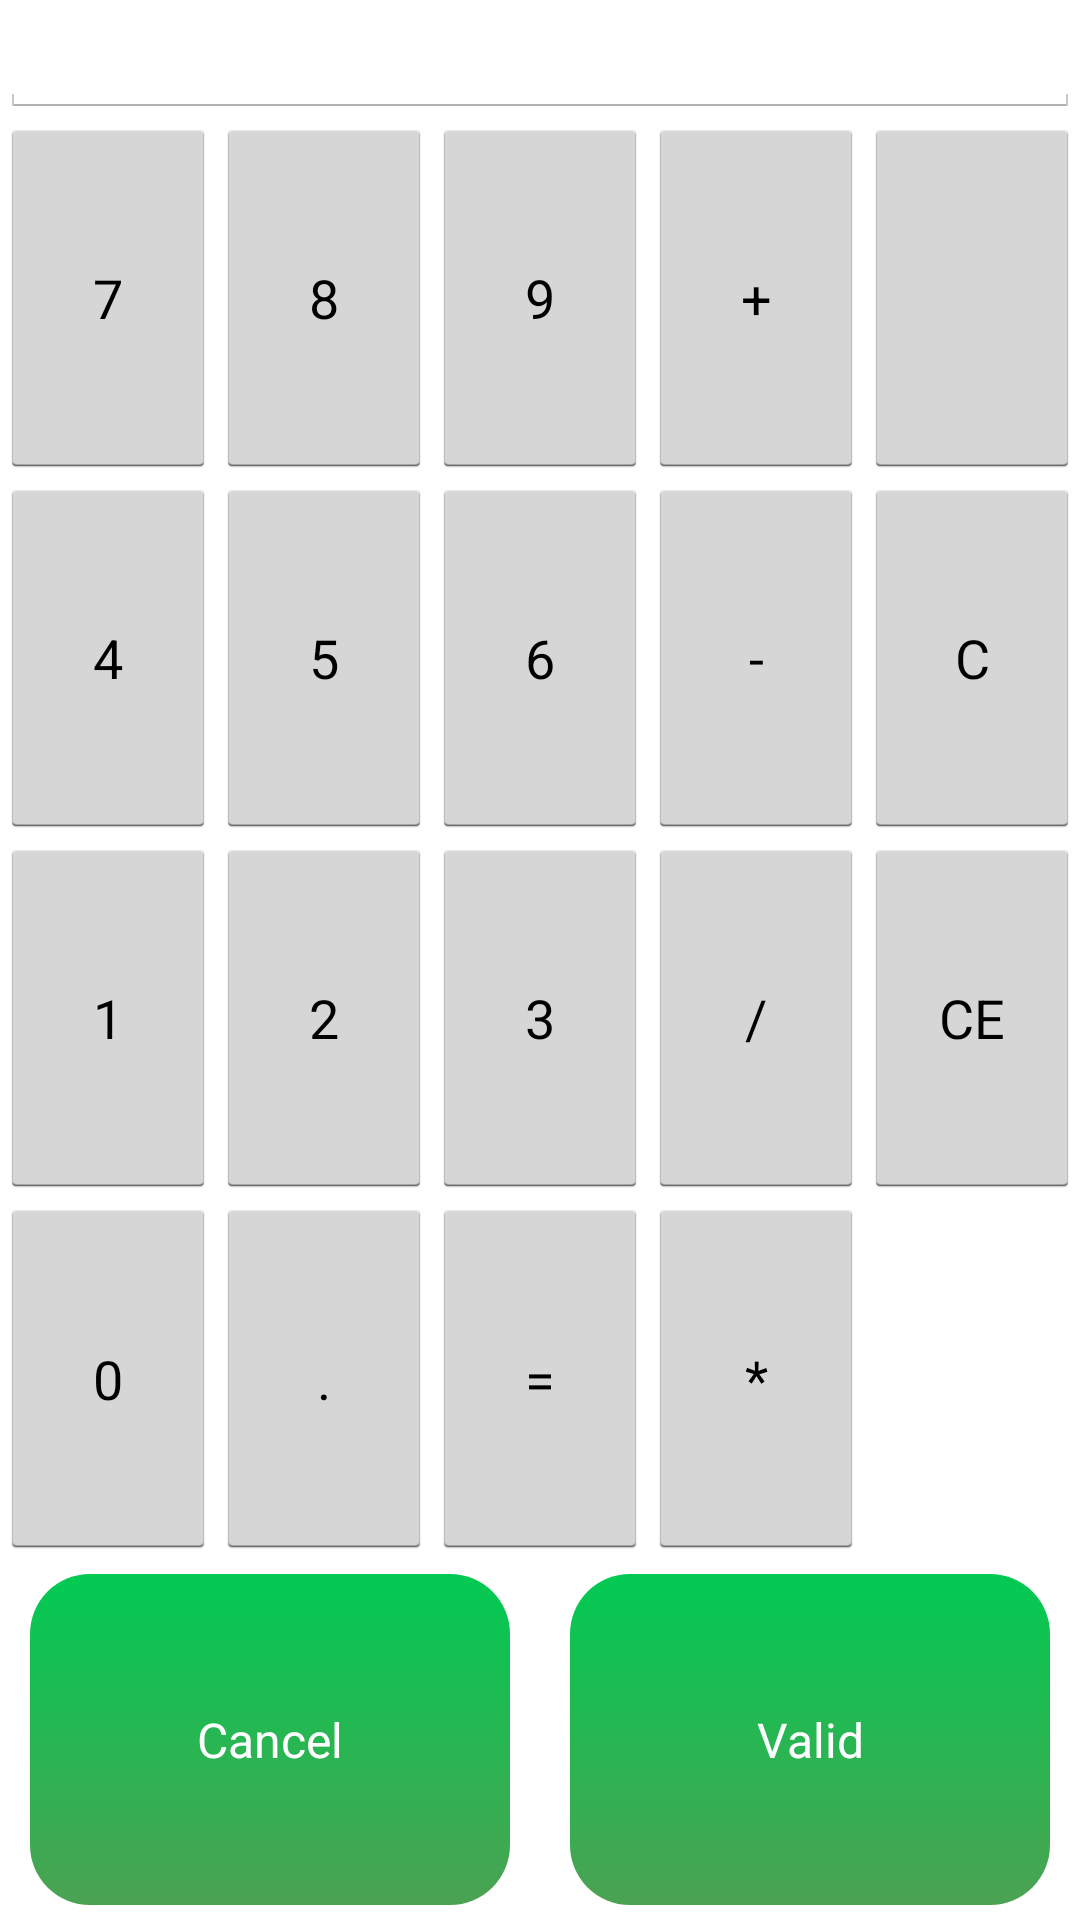

Layout XML and referenced resources for this Android screen:
<!-- AndroidManifest.xml: application theme myTheme -->
<!-- res/layout/dialog_calculator.xml -->
<?xml version="1.0" encoding="utf-8"?>
<LinearLayout android:layout_height="fill_parent"
              xmlns:android="http://schemas.android.com/apk/res/android"
              android:layout_width="fill_parent"
        >
    <LinearLayout
            android:layout_width="fill_parent"
            android:layout_height="match_parent"
            android:orientation="vertical"
            >

        <EditText
                android:layout_width="match_parent"
                android:layout_height="wrap_content"
                android:editable="false"
                android:id="@+id/calculator_output"
                />

        <LinearLayout
                android:layout_width="match_parent"
                android:layout_height="0dp"
                android:orientation="horizontal"
                android:layout_weight="1">

            <Button
                    android:layout_width="0dp"
                    android:layout_height="match_parent"
                    android:layout_weight="1"
                    android:text="7"
                    android:id="@+id/b_calculator_7"
                    />
            <Button
                    android:layout_width="0dp"
                    android:layout_height="match_parent"
                    android:layout_weight="1"
                    android:text="8"
                    android:id="@+id/b_calculator_8"
                    />
            <Button
                    android:layout_width="0dp"
                    android:layout_height="match_parent"
                    android:layout_weight="1"
                    android:text="9"
                    android:id="@+id/b_calculator_9"
                    />

            <Button
                    android:layout_width="0dp"
                    android:layout_height="match_parent"
                    android:layout_weight="1"
                    android:text="+"
                    android:id="@+id/b_calculator_plus"
                    />

            <ImageButton
                    android:layout_width="0dp"
                    android:layout_height="match_parent"
                    android:layout_weight="1"
                    android:src="@drawable/calculator_back_icon"
                    android:id="@+id/b_calculator_back"
                    />
        </LinearLayout>

        <LinearLayout
                android:layout_width="match_parent"
                android:layout_height="0dp"
                android:orientation="horizontal" android:layout_weight="1">

            <Button
                    android:layout_width="0dp"
                    android:layout_height="match_parent"
                    android:layout_weight="1"
                    android:text="4"
                    android:id="@+id/b_calculator_4"
                    />
            <Button
                    android:layout_width="0dp"
                    android:layout_height="match_parent"
                    android:layout_weight="1"
                    android:text="5"
                    android:id="@+id/b_calculator_5"
                    />
            <Button
                    android:layout_width="0dp"
                    android:layout_height="match_parent"
                    android:layout_weight="1"
                    android:text="6"
                    android:id="@+id/b_calculator_6"
                    />

            <Button
                    android:layout_width="0dp"
                    android:layout_height="match_parent"
                    android:layout_weight="1"
                    android:text="-"
                    android:id="@+id/b_calculator_less"
                    />

            <Button
                    android:layout_width="0dp"
                    android:layout_height="match_parent"
                    android:layout_weight="1"
                    android:text="C"
                    android:id="@+id/b_calculator_c"
                    />
        </LinearLayout>

        <LinearLayout
                android:layout_width="match_parent"
                android:layout_height="0dp"
                android:orientation="horizontal" android:layout_weight="1">

            <Button
                    android:layout_width="0dp"
                    android:layout_height="match_parent"
                    android:layout_weight="1"
                    android:text="1"
                    android:id="@+id/b_calculator_1"
                    />
            <Button
                    android:layout_width="0dp"
                    android:layout_height="match_parent"
                    android:layout_weight="1"
                    android:text="2"
                    android:id="@+id/b_calculator_2"
                    />
            <Button
                    android:layout_width="0dp"
                    android:layout_height="match_parent"
                    android:layout_weight="1"
                    android:text="3"
                    android:id="@+id/b_calculator_3"
                    />

            <Button
                    android:layout_width="0dp"
                    android:layout_height="match_parent"
                    android:layout_weight="1"
                    android:text="/"
                    android:id="@+id/b_calculator_divise"
                    />

            <Button
                    android:layout_width="0dp"
                    android:layout_height="match_parent"
                    android:layout_weight="1"
                    android:text="CE"
                    android:id="@+id/b_calculator_ce"
                    />
        </LinearLayout>


        <LinearLayout
                android:layout_width="match_parent"
                android:layout_height="0dp"
                android:orientation="horizontal" android:layout_weight="1">

            <Button
                    android:layout_width="0dp"
                    android:layout_height="match_parent"
                    android:layout_weight="1"
                    android:text="0"
                    android:id="@+id/b_calculator_0"
                    />
            <Button
                    android:layout_width="0dp"
                    android:layout_height="match_parent"
                    android:layout_weight="1"
                    android:text="."
                    android:id="@+id/b_calculator_decimal"
                    />
            <Button
                    android:layout_width="0dp"
                    android:layout_height="match_parent"
                    android:layout_weight="1"
                    android:text="="
                    android:id="@+id/b_calculator_result"
                    />

            <Button
                    android:layout_width="0dp"
                    android:layout_height="match_parent"
                    android:layout_weight="1"
                    android:text="*"
                    android:id="@+id/b_calculator_multiple"
                    />

            <FrameLayout
                    android:layout_width="0dp"
                    android:layout_height="match_parent"
                    android:layout_weight="1"
                    />
        </LinearLayout>


        <LinearLayout
                android:layout_width="match_parent"
                android:layout_height="0dp"
                android:orientation="horizontal" android:layout_weight="1">
            <Button
                    android:layout_width="0dp"
                    android:layout_height="match_parent"
                    android:layout_weight="1"
                    android:text="@string/g_cancel"
                    android:id="@+id/b_calculator_cancel"
                    style="@style/button"
                    />

            <Button
                    android:layout_width="0dp"
                    android:layout_height="match_parent"
                    android:layout_weight="1"
                    android:text="@string/g_valid"
                    android:id="@+id/b_calculator_valid"
                    style="@style/button"
                    />
        </LinearLayout>


    </LinearLayout>
</LinearLayout>
<!-- resources referenced by this layout -->
<resources>
  <string name="g_cancel">Cancel</string>
  <string name="g_valid">Valid</string>
  <style name="button">
          <item name="android:background">@drawable/button</item>
          <item name="android:padding">0dp</item>
          <item name="android:layout_marginTop">5dp</item>
          <item name="android:layout_marginBottom">5dp</item>
          <item name="android:paddingTop">5dp</item>
          <item name="android:paddingBottom">5dp</item>
          <item name="android:textSize">16dp</item>
          <item name="android:minHeight">36dp</item>
          <item name="android:layout_marginLeft">10dp</item>
          <item name="android:layout_marginRight">10dp</item>
          <item name="android:textColor">@android:color/white</item>
      </style>
  <style name="myTheme" parent="@android:style/Theme.Holo.Light.DarkActionBar">
          <item name="android:textColor">@color/t_text</item>
      </style>
  <!-- drawable button (drawable-hdpi) -->
  <?xml version="1.0" encoding="utf-8"?>
  <shape xmlns:android="http://schemas.android.com/apk/res/android" android:shape="rectangle" >
  <gradient
          android:endColor="@color/main_color_2"
          android:startColor="@color/main_color"
          android:angle="270"/>
  <corners
          android:radius="20dp"/>
  </shape>
  <color name="t_text">#555555</color>
  <color name="main_color_2">#4ba252</color>
  <color name="main_color">#02ca52</color>
</resources>
